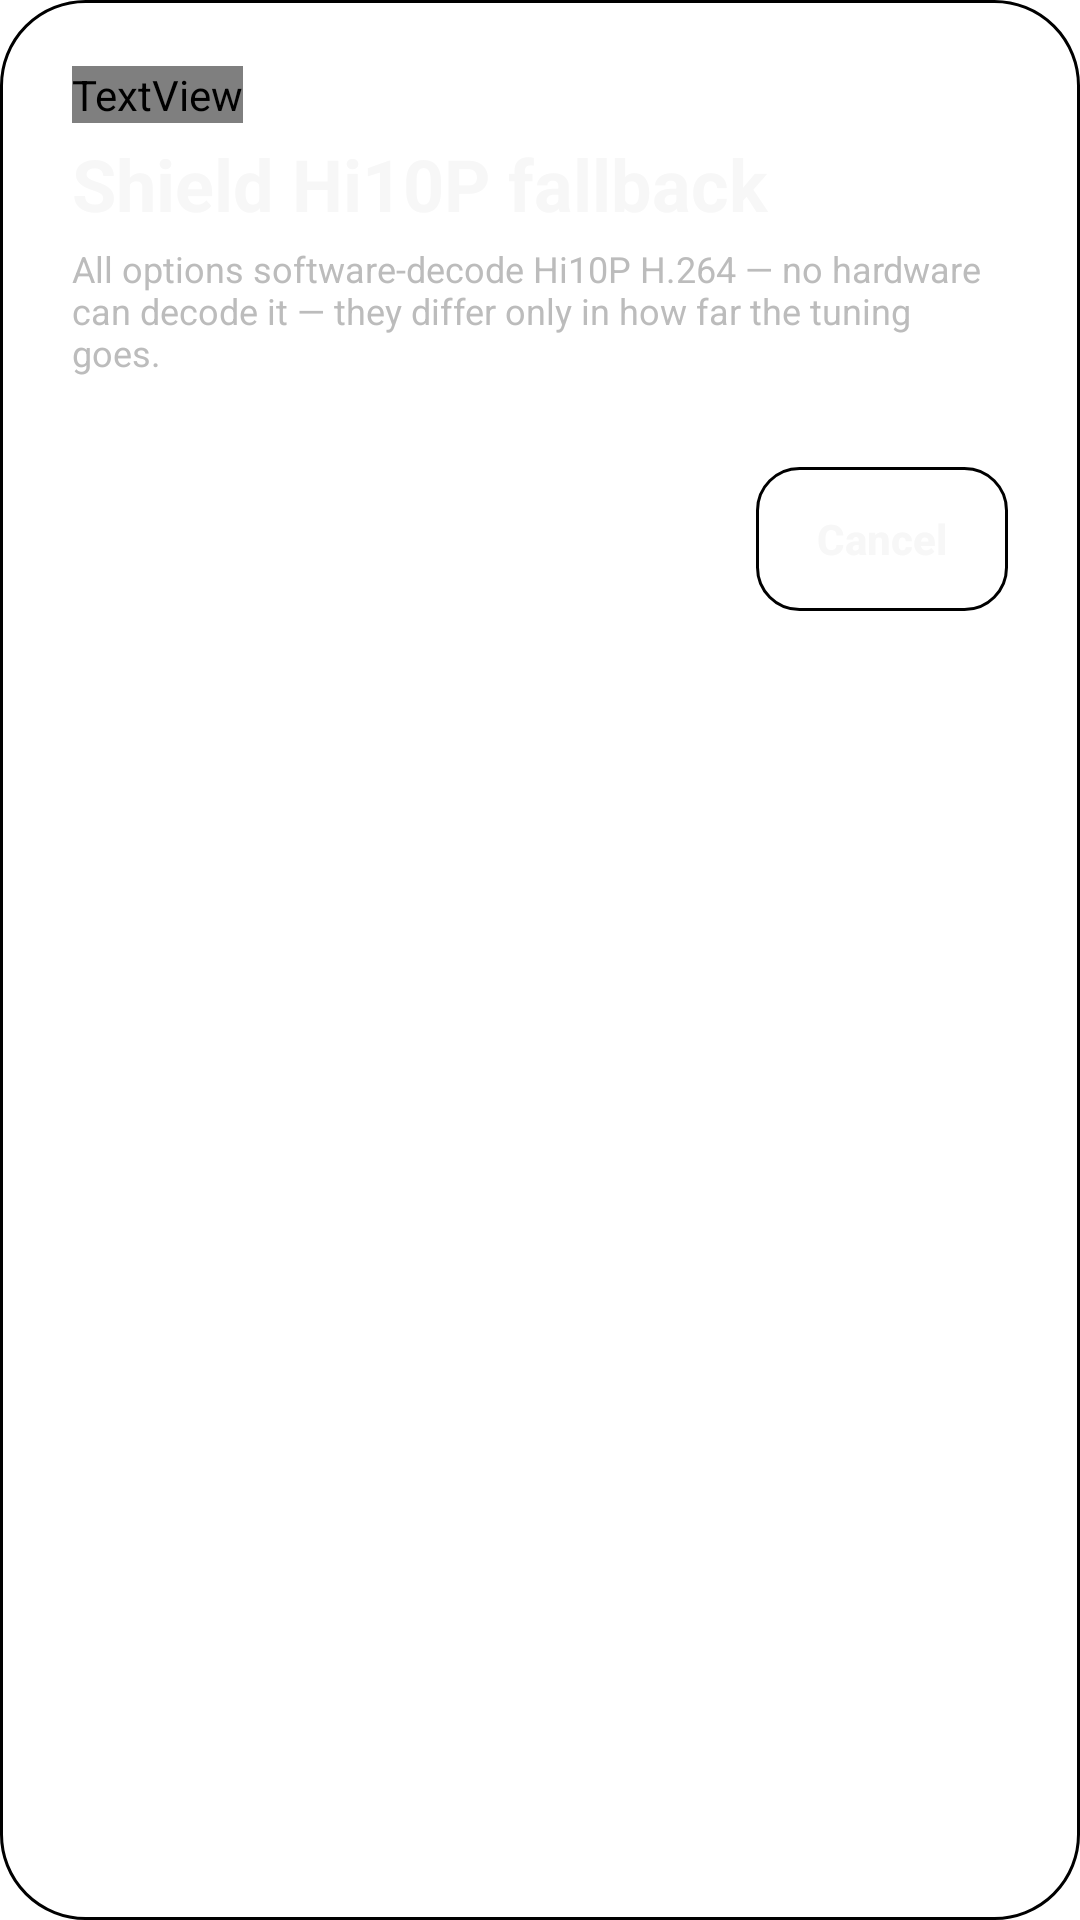

Reconstruct the res/layout file that produces this screen, plus the resources it refers to.
<!-- AndroidManifest.xml: fallback theme Theme.MaterialComponents.DayNight.NoActionBar -->
<!-- res/layout/dialog_player_shield_fallback.xml -->
<?xml version="1.0" encoding="utf-8"?>
<LinearLayout xmlns:android="http://schemas.android.com/apk/res/android"
    xmlns:tools="http://schemas.android.com/tools"
    android:layout_width="match_parent"
    android:layout_height="wrap_content"
    android:background="@drawable/bg_tv_dialog_shell"
    android:orientation="vertical"
    android:paddingStart="24dp"
    android:paddingTop="22dp"
    android:paddingEnd="24dp"
    android:paddingBottom="22dp">

    <TextView
        style="@style/MpvTv.TextSmallCaps"
        android:layout_width="wrap_content"
        android:layout_height="wrap_content"
        android:text="@string/mpv_activity"
        android:textColor="?attr/mpvAccentHot" />

    <TextView
        android:id="@+id/fallbackTitle"
        android:layout_width="match_parent"
        android:layout_height="wrap_content"
        android:layout_marginTop="4dp"
        android:text="@string/pref_shield_decoder_fallback_title"
        android:textColor="@color/tv_text"
        android:textSize="24sp"
        android:textStyle="bold"
        tools:text="Shield Hi10P fallback" />

    <TextView
        android:id="@+id/fallbackHeader"
        android:layout_width="match_parent"
        android:layout_height="wrap_content"
        android:layout_marginTop="4dp"
        android:text="@string/pref_shield_decoder_fallback_summary"
        android:textColor="@color/tv_text_dim"
        android:textSize="12sp" />

    <ScrollView
        android:layout_width="match_parent"
        android:layout_height="wrap_content"
        android:layout_marginTop="14dp"
        android:clipToPadding="false"
        android:overScrollMode="never">

        <LinearLayout
            android:id="@+id/fallbackOptions"
            android:layout_width="match_parent"
            android:layout_height="wrap_content"
            android:orientation="vertical" />
    </ScrollView>

    <LinearLayout
        android:layout_width="match_parent"
        android:layout_height="wrap_content"
        android:layout_marginTop="16dp"
        android:gravity="end"
        android:orientation="horizontal">

        <Button
            android:id="@+id/cancelBtn"
            style="@style/Mpv.SurfaceButton.Compact"
            android:layout_width="wrap_content"
            android:layout_height="48dp"
            android:minWidth="84dp"
            android:paddingStart="12dp"
            android:paddingEnd="12dp"
            android:text="@string/dialog_cancel" />
    </LinearLayout>
</LinearLayout>
<!-- resources referenced by this layout -->
<resources>
  <color name="tv_text">#FFF7F7F7</color>
  <color name="tv_text_dim">#FFBCBCBC</color>
  <!-- drawable bg_tv_dialog_shell (drawable) -->
  <?xml version="1.0" encoding="utf-8"?>
  <shape xmlns:android="http://schemas.android.com/apk/res/android"
      android:shape="rectangle">
      <gradient
          android:angle="270"
          android:endColor="?attr/mpvOverlayEnd"
          android:startColor="?attr/mpvOverlayStart"
          android:type="linear" />
      <stroke
          android:width="1dp"
          android:color="?attr/mpvStrokeStrong" />
      <corners android:radius="28dp" />
  </shape>
  <string name="dialog_cancel">Cancel</string>
  <string name="mpv_activity">mpvNova</string>
  <string name="pref_shield_decoder_fallback_summary">All options software-decode Hi10P H.264 — no hardware can decode it — they differ only in how far the tuning goes.</string>
  <string name="pref_shield_decoder_fallback_title">Shield Hi10P fallback</string>
  <style name="Mpv.SurfaceButton.Compact" parent="Mpv.SurfaceButton">
          <item name="android:minHeight">48dp</item>
          <item name="android:minWidth">40dp</item>
          <item name="android:minEms">0</item>
          <item name="android:paddingStart">8dp</item>
          <item name="android:paddingEnd">8dp</item>
          <item name="android:background">@drawable/alpha_darken</item>
          <item name="android:maxLines">1</item>
          <item name="android:includeFontPadding">true</item>
      </style>
  <style name="MpvTv.TextSmallCaps">
          <item name="android:textColor">@color/tv_text_mute</item>
          <item name="android:textSize">11sp</item>
          <item name="android:textStyle">bold</item>
          <item name="android:textAllCaps">true</item>
          <item name="android:letterSpacing">0.22</item>
      </style>
  <style name="Mpv.SurfaceButton" parent="Widget.AppCompat.Button">
          <item name="android:background">@drawable/bg_dialog_action</item>
          <item name="android:minHeight">54dp</item>
          <item name="android:paddingStart">18dp</item>
          <item name="android:paddingEnd">18dp</item>
          <item name="android:textColor">@color/tv_text</item>
          <item name="android:textAllCaps">false</item>
          <item name="android:textStyle">bold</item>
          <item name="android:textSize">14sp</item>
          <item name="android:gravity">center</item>
          <item name="android:stateListAnimator">@null</item>
      </style>
  <!-- drawable alpha_darken (drawable) -->
  <?xml version="1.0" encoding="utf-8"?>
  <selector xmlns:android="http://schemas.android.com/apk/res/android">
      <item android:state_focused="true">
          <shape android:shape="rectangle">
              <solid android:color="?attr/mpvFocusWash" />
              <stroke android:width="1dp" android:color="?attr/mpvStrokeFocus" />
              <corners android:radius="14dp" />
          </shape>
      </item>
      <item android:state_pressed="true">
          <shape android:shape="rectangle">
              <solid android:color="?attr/mpvFocusWashSoft" />
              <corners android:radius="14dp" />
          </shape>
      </item>
      <item>
          <shape android:shape="rectangle">
              <solid android:color="?attr/mpvSurfaceSoft" />
              <stroke android:width="1dp" android:color="?attr/mpvStroke" />
              <corners android:radius="14dp" />
          </shape>
      </item>
  </selector>
  <color name="tv_text_mute">#FF858585</color>
</resources>
